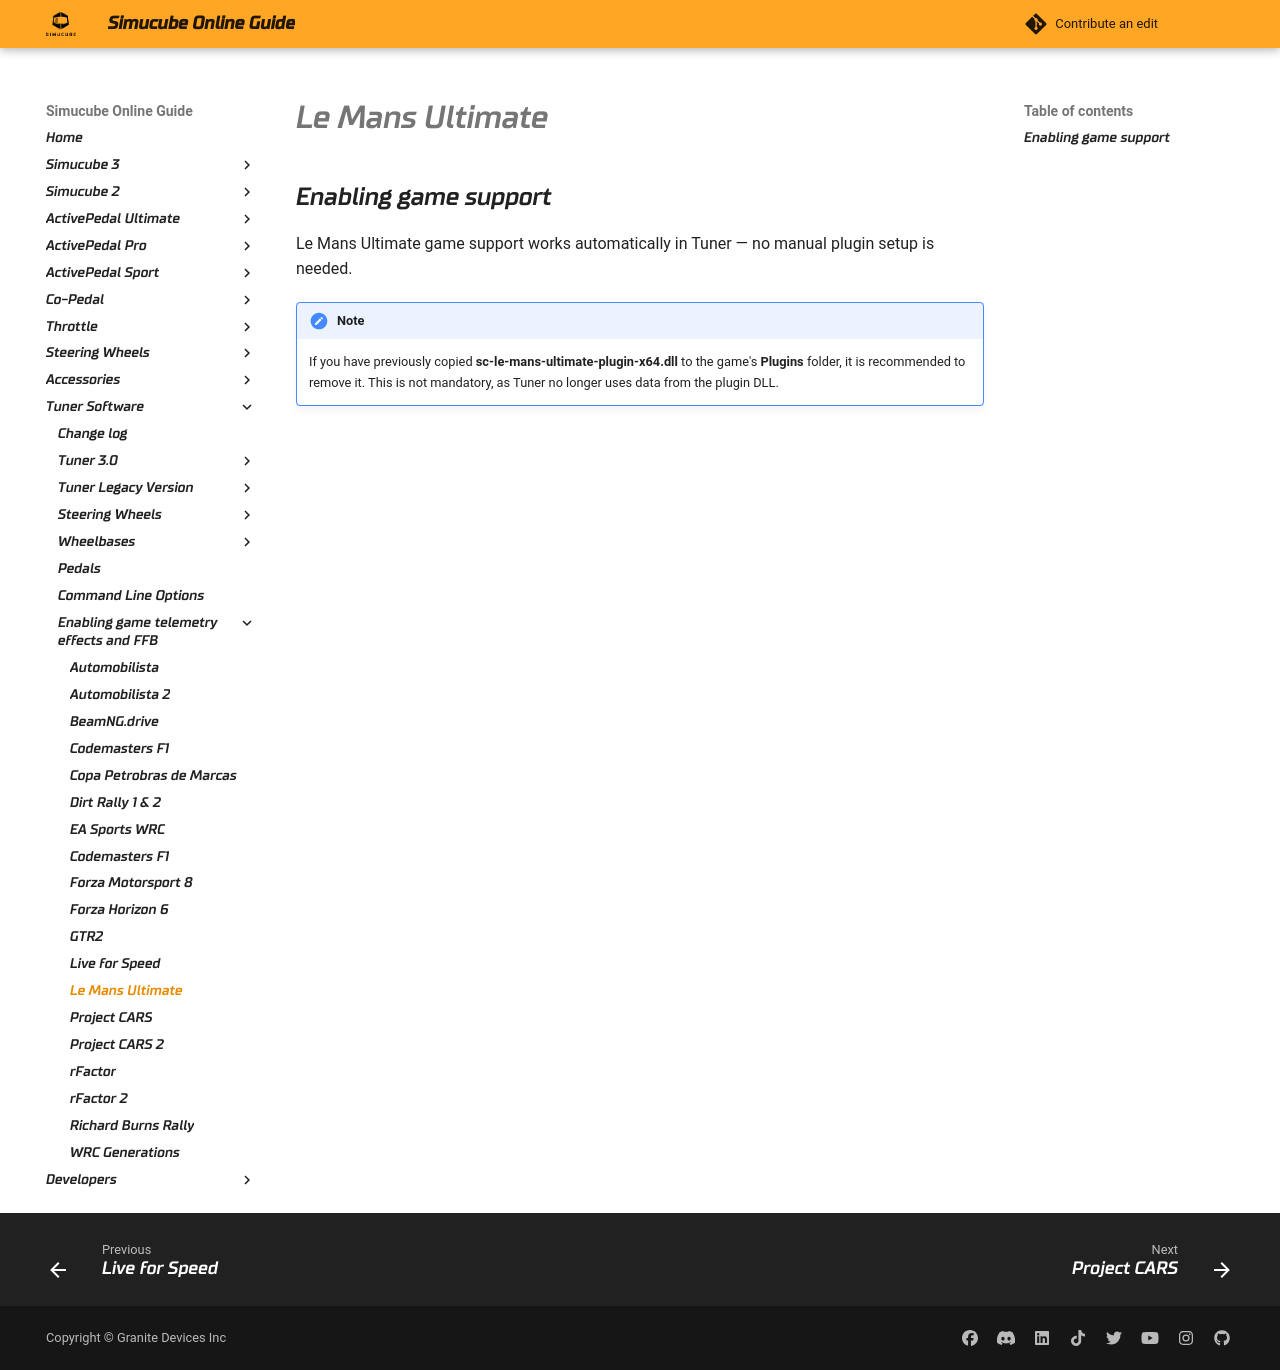

repository: Simucube/simucube-docs.github.io · page: TunerSoftware/games/LMU.html · generator: mkdocs

## Enabling game support
Le Mans Ultimate game support works automatically in Tuner — no manual plugin setup is needed.

!!! note
    If you have previously copied **sc-le-mans-ultimate-plugin-x64.dll** to the game's **Plugins** folder, it is recommended to remove it. This is not mandatory, as Tuner no longer uses data from the plugin DLL.
